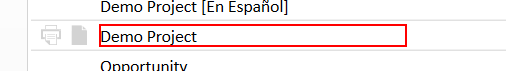
Task: Test Proccess to AutoQuotes Core
Workflow: AQ CPQ Round Sell Prices functionality in Project Spreadsheet

Step 1: click on the text 'Demo Project' in window 'Auto*' (aq8.exe)

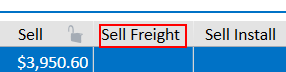
Step 2: click on 'list  PART_ColumnHeader...' in window 'Demo Project' (aq8.exe)

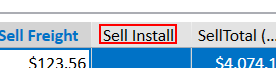
Step 3: click on 'list  PART_ColumnHeader...' in window 'Demo Project' (aq8.exe)

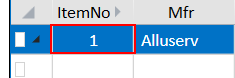
Step 4: click on 'list  dataGrid' in window 'Demo Project' (aq8.exe)

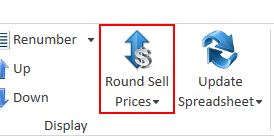
Step 5: click on the grouping 'Display' in window 'Demo Project' (aq8.exe)
